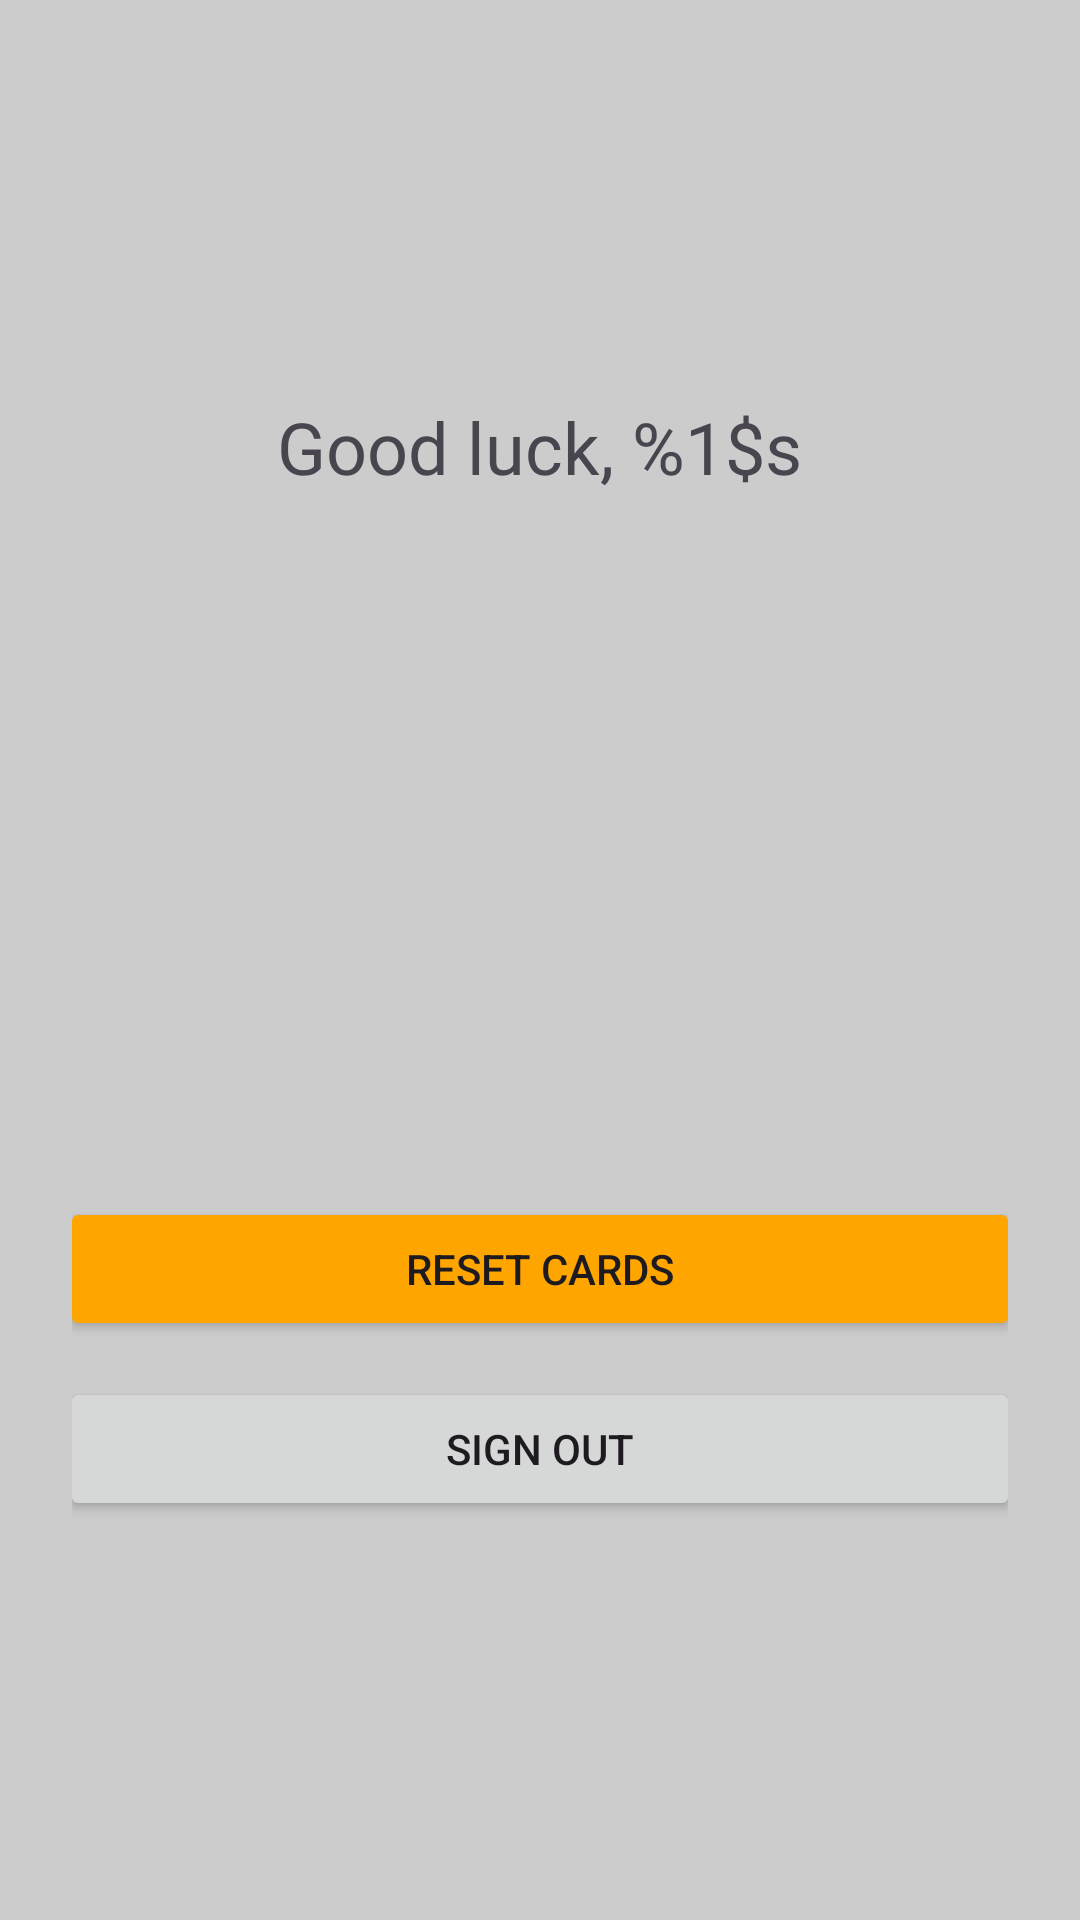

Write the Android layout XML for this screen, with the resource values it uses.
<!-- AndroidManifest.xml: application theme Theme.CardMatchGame -->
<!-- res/layout/activity_game.xml -->
<?xml version="1.0" encoding="utf-8"?>
<LinearLayout xmlns:android="http://schemas.android.com/apk/res/android"
    android:layout_width="match_parent"
    android:layout_height="match_parent"
    android:orientation="vertical"
    android:padding="24dp"
    android:background="#CCCCCC">

    <Space
        android:layout_width="match_parent"
        android:layout_height="0dp"
        android:layout_weight="1" />

    <TextView
        android:id="@+id/welcomeText"
        android:layout_width="wrap_content"
        android:layout_height="wrap_content"
        android:layout_gravity="center_horizontal"
        android:layout_marginBottom="16dp"
        android:fontFamily="@font/pacifico_regular"
        android:text="@string/game_title"
        android:textSize="24sp" />

    <Space
        android:layout_width="match_parent"
        android:layout_height="0dp"
        android:layout_weight="1" />

    <GridLayout
        android:id="@+id/cardGrid"
        android:layout_width="match_parent"
        android:layout_height="wrap_content"
        android:columnCount="2"
        android:rowCount="5"
        android:alignmentMode="alignMargins"
        android:useDefaultMargins="true" />

    <Space
        android:layout_width="match_parent"
        android:layout_height="0dp"
        android:layout_weight="1" />

    <Button
        android:id="@+id/resetButton"
        android:layout_width="320dp"
        android:layout_height="wrap_content"
        android:backgroundTint="#FFA500"
        android:layout_gravity="center_horizontal"
        android:text="@string/reset_game" />

    <Button
        android:id="@+id/signOutButton"
        android:layout_width="320dp"
        android:layout_height="wrap_content"
        android:layout_marginTop="12dp"
        android:layout_gravity="center_horizontal"
        android:text="@string/sign_out" />

    <Space
        android:layout_width="match_parent"
        android:layout_height="0dp"
        android:layout_weight="1" />

</LinearLayout>
<!-- resources referenced by this layout -->
<resources>
  <string name="game_title">Good luck, %1$s</string>
  <string name="reset_game">Reset cards</string>
  <string name="sign_out">Sign out</string>
  <style name="Theme.CardMatchGame" parent="Base.Theme.CardMatchGame" />
  <style name="Base.Theme.CardMatchGame" parent="Theme.Material3.DayNight.NoActionBar">
          
          
      </style>
</resources>
